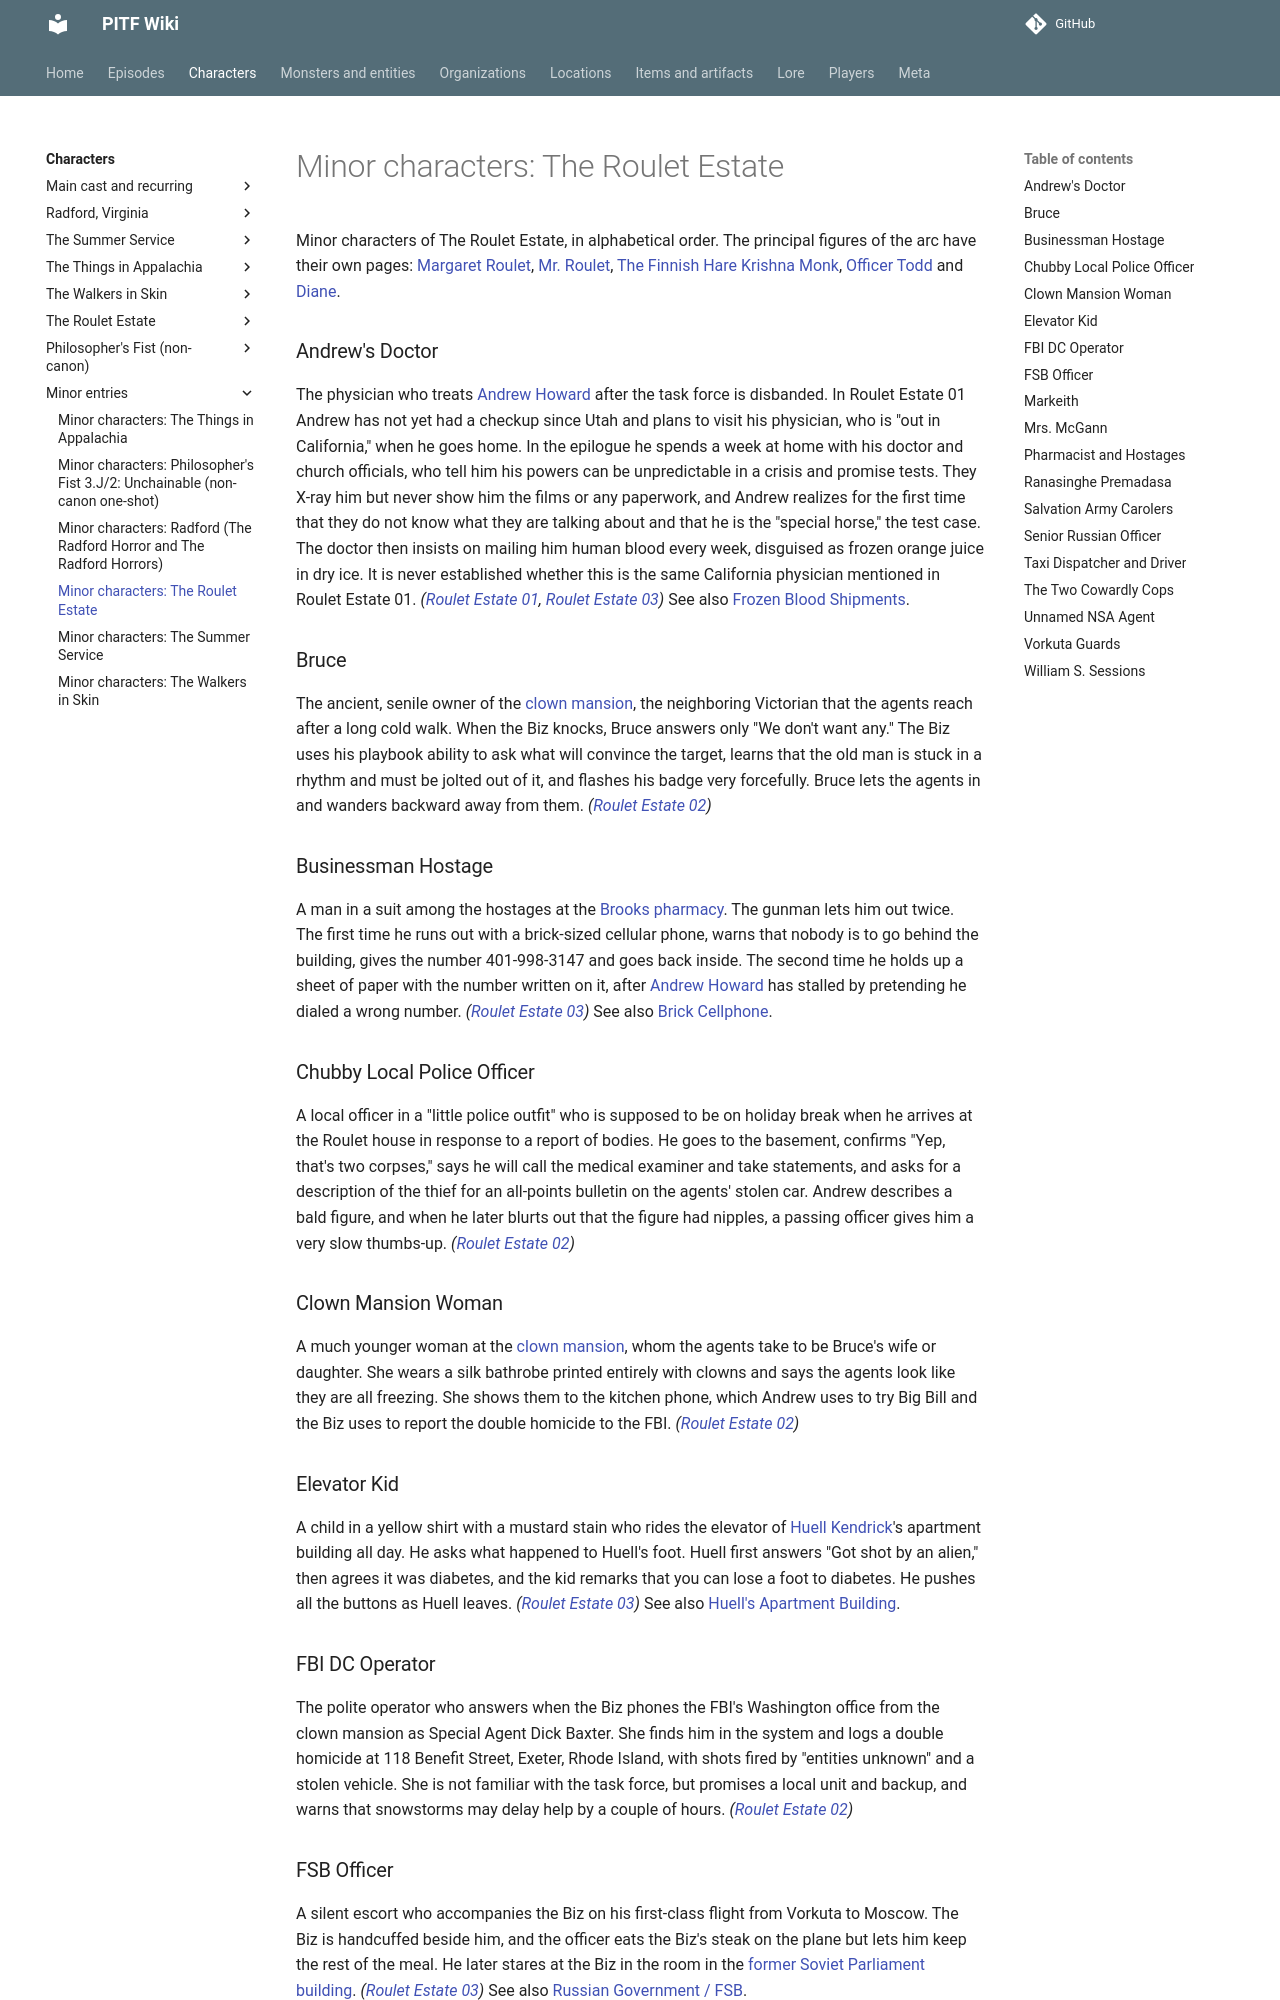

repository: AndreTInfante/pitf-wiki · page: characters/minor-roulet/index.html · generator: mkdocs

# Minor characters: The Roulet Estate

Minor characters of The Roulet Estate, in alphabetical order. The principal figures of the arc have their own pages: [Margaret Roulet](margaret-roulet.md), [Mr. Roulet](mr-roulet.md), [The Finnish Hare Krishna Monk](finnish-hare-krishna-monk.md), [Officer Todd](officer-todd.md) and [Diane](diane.md).

### Andrew's Doctor

The physician who treats [Andrew Howard](andrew-howard.md) after the task force is disbanded. In Roulet Estate 01 Andrew has not yet had a checkup since Utah and plans to visit his physician, who is "out in California," when he goes home. In the epilogue he spends a week at home with his doctor and church officials, who tell him his powers can be unpredictable in a crisis and promise tests. They X-ray him but never show him the films or any paperwork, and Andrew realizes for the first time that they do not know what they are talking about and that he is the "special horse," the test case. The doctor then insists on mailing him human blood every week, disguised as frozen orange juice in dry ice. It is never established whether this is the same California physician mentioned in Roulet Estate 01. *([Roulet Estate 01](../episodes/roulet-estate/01.md), [Roulet Estate 03](../episodes/roulet-estate/03.md))* See also [Frozen Blood Shipments](../items/minor-roulet.md#frozen-blood-shipments).

### Bruce

The ancient, senile owner of the [clown mansion](../locations/clown-mansion.md), the neighboring Victorian that the agents reach after a long cold walk. When the Biz knocks, Bruce answers only "We don't want any." The Biz uses his playbook ability to ask what will convince the target, learns that the old man is stuck in a rhythm and must be jolted out of it, and flashes his badge very forcefully. Bruce lets the agents in and wanders backward away from them. *([Roulet Estate 02](../episodes/roulet-estate/02.md))*

### Businessman Hostage

A man in a suit among the hostages at the [Brooks pharmacy](../locations/brooks-pharmacy.md). The gunman lets him out twice. The first time he runs out with a brick-sized cellular phone, warns that nobody is to go behind the building, gives the number 401-998-3147 and goes back inside. The second time he holds up a sheet of paper with the number written on it, after [Andrew Howard](andrew-howard.md) has stalled by pretending he dialed a wrong number. *([Roulet Estate 03](../episodes/roulet-estate/03.md))* See also [Brick Cellphone](../items/minor-roulet.md#brick-cellphone).

### Chubby Local Police Officer

A local officer in a "little police outfit" who is supposed to be on holiday break when he arrives at the Roulet house in response to a report of bodies. He goes to the basement, confirms "Yep, that's two corpses," says he will call the medical examiner and take statements, and asks for a description of the thief for an all-points bulletin on the agents' stolen car. Andrew describes a bald figure, and when he later blurts out that the figure had nipples, a passing officer gives him a very slow thumbs-up. *([Roulet Estate 02](../episodes/roulet-estate/02.md))*

### Clown Mansion Woman

A much younger woman at the [clown mansion](../locations/clown-mansion.md), whom the agents take to be Bruce's wife or daughter. She wears a silk bathrobe printed entirely with clowns and says the agents look like they are all freezing. She shows them to the kitchen phone, which Andrew uses to try Big Bill and the Biz uses to report the double homicide to the FBI. *([Roulet Estate 02](../episodes/roulet-estate/02.md))*

### Elevator Kid

A child in a yellow shirt with a mustard stain who rides the elevator of [Huell Kendrick](huell-kendrick.md)'s apartment building all day. He asks what happened to Huell's foot. Huell first answers "Got shot by an alien," then agrees it was diabetes, and the kid remarks that you can lose a foot to diabetes. He pushes all the buttons as Huell leaves. *([Roulet Estate 03](../episodes/roulet-estate/03.md))* See also [Huell's Apartment Building](../locations/minor-roulet.md#huells-apartment-building).

### FBI DC Operator

The polite operator who answers when the Biz phones the FBI's Washington office from the clown mansion as Special Agent Dick Baxter. She finds him in the system and logs a double homicide at 118 Benefit Street, Exeter, Rhode Island, with shots fired by "entities unknown" and a stolen vehicle. She is not familiar with the task force, but promises a local unit and backup, and warns that snowstorms may delay help by a couple of hours. *([Roulet Estate 02](../episodes/roulet-estate/02.md))*
